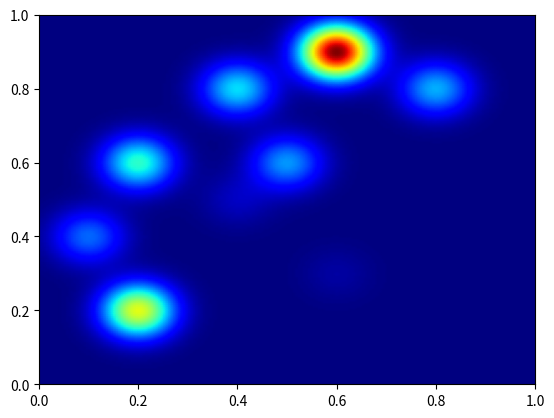

Write the Python code that produced this figure.
import numpy as np
import matplotlib.pyplot as plt


def gaus2d(x, y, mx, my, s):
    return  np.exp(-((x - mx)**2. / (2. * s**2.) + (y - my)**2. / (2. * s**2.)))
    
x = np.linspace(0, 1,200)
y = np.linspace(0, 1,200)
x, y = np.meshgrid(x, y) # get 2D variables instead of 1D


#X and Y from Layout
xx= np.array([0.6, 0.4, 0.5, 0.1, 0.2, 0.1, 0.2,0.4,0.6,0.8,0.6])
yy= np.array([0.1,0.2,0.4,0.6,0.8,0.6,0.4,0.5,0.1,0.2,0.7])


z_t=np.zeros((200,200))
np.random.seed(164)

amp=abs(5*np.random.randn(11))


for i in range(len(xx)):
  z = gaus2d(x, y,xx[i],1-yy[i],.05)
  z_t=z_t+amp[i]*z
fig, ax = plt.subplots()
ax.pcolormesh(x, y, z_t, shading='gouraud', cmap=plt.cm.jet)
# im = ax.imshow(z_t,cmap=plt.cm.jet)
plt.show()

#remove by pd.merge

